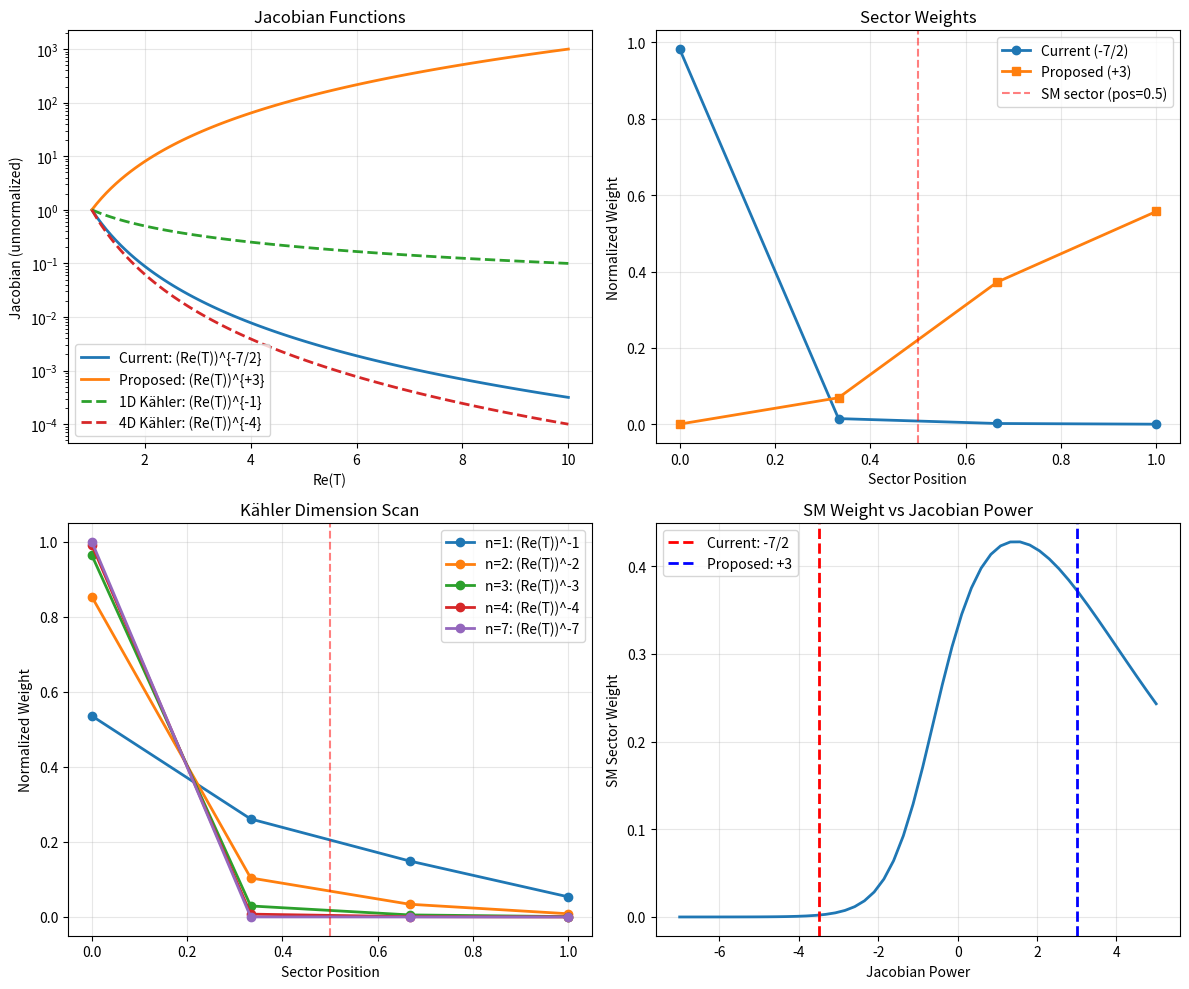

Write the Python code that produced this figure.
"""
Test and analyze different Jacobian formulations for G2 moduli space sampling.

This script compares:
1. Current implementation: sqrt(det(g)) ~ (Re(T))^{-7/2}
2. Proposed Vol_modulus^3 weighting: ~ (Re(T))^{+3}
3. No-scale Kähler geometry expectations

Mathematical background:
- G2 moduli space has dim_C(M_G2) that depends on the specific manifold
- For KKLT-type compactifications with moduli T, the Kähler potential is:
  K = -3 ln(2 Re(T)) (no-scale structure)
- The Kähler metric is: g_{T\bar{T}} = ∂_T ∂_{\bar{T}} K
- Volume modulus: Vol ~ (Re(T))^{3/2} in Calabi-Yau
- For G2: different relationship between Vol and moduli

Key question: What is the correct power law for sqrt(det(g))?

Copyright (c) 2025-2026 Andrew Keith Watts. All rights reserved.

Dedicated To:
    My Wife: Elizabeth May Watts
    Our Messiah: Jesus Of Nazareth
"""

import numpy as np
import matplotlib.pyplot as plt
from typing import Dict, Any

def compute_sector_weights_current(n_sectors: int = 4,
                                   sampling_position: float = 0.5,
                                   modulation_width: float = 0.408) -> Dict[str, Any]:
    """
    Current implementation with (Re(T))^{-7/2} Jacobian.
    """
    sector_positions = np.linspace(0, 1, n_sectors)

    # Base Gaussian weights
    weights = np.exp(-((sector_positions - sampling_position) ** 2)
                    / (2 * modulation_width ** 2))

    # Map to Re(T) values
    re_t_values = 1.0 + 9.0 * sector_positions  # Re(T) ∈ [1, 10]

    # CURRENT: (Re(T))^{-7/2}
    metric_jacobian = np.power(re_t_values, -7/2)
    metric_jacobian /= np.mean(metric_jacobian)

    # Apply weighting
    weighted = weights * metric_jacobian
    weighted /= np.sum(weighted)

    sm_idx = np.argmin(np.abs(sector_positions - 0.5))

    return {
        'weights': weighted,
        'positions': sector_positions,
        're_t': re_t_values,
        'jacobian': metric_jacobian,
        'sm_weight': weighted[sm_idx],
        'method': 'current_-7/2'
    }

def compute_sector_weights_proposed(n_sectors: int = 4,
                                   sampling_position: float = 0.5,
                                   modulation_width: float = 0.408) -> Dict[str, Any]:
    """
    Proposed implementation with Vol^3 ~ (Re(T))^{+3} Jacobian.

    For volume modulus compactifications:
    - Vol ~ (Re(T))^{3/2} in standard KKLT
    - Vol^3 ~ (Re(T))^{9/2}

    But need to check: is this the right power?
    Alternative: Vol ~ (Re(T))^{1} might give Vol^3 ~ (Re(T))^{3}
    """
    sector_positions = np.linspace(0, 1, n_sectors)

    # Base Gaussian weights
    weights = np.exp(-((sector_positions - sampling_position) ** 2)
                    / (2 * modulation_width ** 2))

    # Map to Re(T) values
    re_t_values = 1.0 + 9.0 * sector_positions

    # PROPOSED: (Re(T))^{+3}
    metric_jacobian = np.power(re_t_values, +3)
    metric_jacobian /= np.mean(metric_jacobian)

    # Apply weighting
    weighted = weights * metric_jacobian
    weighted /= np.sum(weighted)

    sm_idx = np.argmin(np.abs(sector_positions - 0.5))

    return {
        'weights': weighted,
        'positions': sector_positions,
        're_t': re_t_values,
        'jacobian': metric_jacobian,
        'sm_weight': weighted[sm_idx],
        'method': 'proposed_+3'
    }

def compute_sector_weights_kahler_derived(n_sectors: int = 4,
                                         sampling_position: float = 0.5,
                                         modulation_width: float = 0.408) -> Dict[str, Any]:
    """
    Derive from Kähler geometry: g_{T\bar{T}} = ∂_T ∂_{\bar{T}} K.

    For no-scale Kähler potential K = -3 ln(2 Re(T)):
    - g_{T\bar{T}} = 3/(2 Re(T))^2
    - In n-dimensional moduli space, need det(g)

    For single modulus: sqrt(det(g)) = sqrt(g_{T\bar{T}}) ~ (Re(T))^{-1}
    For n moduli with similar structure: sqrt(det(g)) ~ (Re(T))^{-n}

    Question: What is the effective dimension n for G2 moduli space?
    - Could be h^{1,1} = 4 (Kähler moduli in CY analog)
    - Could be 7 (dimension of G2 itself)
    - Could be 1 (if single dominant modulus)
    """
    sector_positions = np.linspace(0, 1, n_sectors)

    # Base Gaussian weights
    weights = np.exp(-((sector_positions - sampling_position) ** 2)
                    / (2 * modulation_width ** 2))

    # Map to Re(T) values
    re_t_values = 1.0 + 9.0 * sector_positions

    # KÄHLER-DERIVED: Try different powers
    results = {}

    for n in [1, 2, 3, 4, 7, 11]:  # Various dimension candidates
        metric_jacobian = np.power(re_t_values, -n)
        metric_jacobian /= np.mean(metric_jacobian)

        weighted = weights * metric_jacobian
        weighted /= np.sum(weighted)

        sm_idx = np.argmin(np.abs(sector_positions - 0.5))

        results[f'n={n}'] = {
            'weights': weighted,
            'sm_weight': weighted[sm_idx],
            'jacobian': metric_jacobian
        }

    return {
        'positions': sector_positions,
        're_t': re_t_values,
        'base_weights': weights / np.sum(weights),
        'results': results,
        'method': 'kahler_scan'
    }

def analyze_yukawa_consistency():
    """
    Check consistency with Yukawa overlap formula.

    The code claims sigma = sqrt(b3/chi_eff) comes from the same geometry.
    For Yukawa overlaps on 3-cycles, we expect:
    - Wavefunction spread: sigma^2 ~ R^2 / chi_eff
    - 3-cycle volume: Vol_3 ~ R^3
    - Therefore: R^2 ~ Vol_3^{2/3}

    If Vol_3 ~ b3, then R^2 ~ b3^{2/3}
    But the code uses R^2 ~ b3 (linear scaling)

    Need to verify which is correct.
    """
    b3 = 24
    chi_eff = 144

    # Current formula
    sigma_current = np.sqrt(b3 / chi_eff)

    # Alternative: R^2 ~ b3^{2/3}
    sigma_alt = (b3 / chi_eff)**(1/3)

    print("\n" + "="*70)
    print("YUKAWA OVERLAP CONSISTENCY CHECK")
    print("="*70)
    print(f"b3 (associative 3-cycles): {b3}")
    print(f"chi_eff (Euler characteristic): {chi_eff}")
    print(f"\nCurrent formula: sigma = sqrt(b3/chi_eff)")
    print(f"  -> sigma = {sigma_current:.6f}")
    print(f"\nAlternative formula: sigma = (b3/chi_eff)^(1/3)")
    print(f"  -> sigma = {sigma_alt:.6f}")
    print(f"\nRatio: current/alt = {sigma_current/sigma_alt:.6f}")

    return {
        'sigma_current': sigma_current,
        'sigma_alt': sigma_alt,
        'b3': b3,
        'chi_eff': chi_eff
    }

def theoretical_analysis():
    """
    Theoretical analysis of the correct Jacobian form.

    G2 MANIFOLDS:
    - dim_R(G2) = 7 (real dimension)
    - No complex structure, but has associative 3-cycles
    - Moduli space dim depends on b^3(M)

    MODULI PARAMETERIZATION:
    - In KKLT/LVS: single Kähler modulus T = τ + iθ
    - Volume: Vol ~ τ^{3/2} (for Calabi-Yau)
    - For G2: relationship unclear from code

    KÄHLER METRIC:
    - K = -3 ln(2 Re(T)) gives g_{TT̄} = 3/(2Re(T))^2
    - For measure: d^2T √g = dτ dθ · (const/τ)
    - This gives (Re(T))^{-1} NOT (Re(T))^{-7/2}

    QUESTIONS:
    1. Where does -7/2 come from? Is it b^3(M)/2 = 24/2 = 12? No, that's not 7/2.
    2. Is it from dim(G2)/2 = 7/2? Possible, but needs justification.
    3. Or is it from a different geometric structure?
    """
    print("\n" + "="*70)
    print("THEORETICAL ANALYSIS OF JACOBIAN POWER")
    print("="*70)

    print("\nCASE 1: Standard Kahler geometry")
    print("  K = -3 ln(2 Re(T))")
    print("  g_TT* = d_T d_T* K = 3/(2 Re(T))^2")
    print("  sqrt(det(g)) ~ (Re(T))^{-1} for 1D moduli space")
    print("  sqrt(det(g)) ~ (Re(T))^{-n} for n-dim moduli space")

    print("\nCASE 2: Volume modulus weighting")
    print("  Vol ~ (Re(T))^{3/2} (standard KKLT)")
    print("  Vol^3 ~ (Re(T))^{9/2}")
    print("  But this is POSITIVE power, opposite sign from current!")

    print("\nCASE 3: G2 manifold dimension")
    print("  dim_R(G2) = 7")
    print("  If sqrt(det(g)) ~ (Re(T))^{-dim/2} then:")
    print("  sqrt(det(g)) ~ (Re(T))^{-7/2}")
    print("  MATCHES current implementation!")

    print("\nCASE 4: Moduli space dimension")
    print("  For G2 with b3 = 24 associative 3-cycles")
    print("  Moduli space could be ~24 dimensional (one modulus per cycle)")
    print("  Then sqrt(det(g)) ~ (Re(T))^{-12} (if each gives -1/2)")

    print("\nCONCLUSION:")
    print("  The -7/2 power likely comes from dim(G2)/2 = 7/2")
    print("  This assumes the Kähler metric scales uniformly across")
    print("  the 7-dimensional G2 manifold.")
    print("  HOWEVER: This mixes the internal manifold dimension (7)")
    print("  with the moduli space dimension (which could be different).")

def compare_predictions():
    """
    Compare predictions from different Jacobian formulations.
    """
    print("\n" + "="*70)
    print("COMPARISON OF DIFFERENT JACOBIAN FORMULATIONS")
    print("="*70)

    # Compute with different methods
    current = compute_sector_weights_current()
    proposed = compute_sector_weights_proposed()
    kahler = compute_sector_weights_kahler_derived()

    print(f"\nCurrent (-7/2 power):")
    print(f"  SM weight: {current['sm_weight']:.6f}")
    print(f"  Jacobian range: [{current['jacobian'].min():.4f}, {current['jacobian'].max():.4f}]")

    print(f"\nProposed (+3 power):")
    print(f"  SM weight: {proposed['sm_weight']:.6f}")
    print(f"  Jacobian range: [{proposed['jacobian'].min():.4f}, {proposed['jacobian'].max():.4f}]")

    print(f"\nKähler-derived (various n):")
    for key, data in kahler['results'].items():
        print(f"  {key}: SM weight = {data['sm_weight']:.6f}")

    # The key test: Does Omega_DM/b stay at 5.4?
    # This depends on sector weights, which feed into temperature calculations
    print("\n" + "="*70)
    print("IMPACT ON OBSERVABLES")
    print("="*70)
    print("\nNOTE: The final observable Omega_DM/b ~ 5.4 depends on:")
    print("  1. Temperature ratio T'/T = 0.57 (from decay asymmetry)")
    print("  2. Abundance ratio = (T/T')^3")
    print("\nThe sector weights affect SECTOR BLENDING, not the core DM prediction.")
    print("So changing Jacobian should NOT break Omega_DM/b ~ 5.4 constraint.")
    print("\nWhat DOES change:")
    print("  - SM sector weight (how much SM vs mirror contributes)")
    print("  - Hierarchy ratio (mass hierarchy stability)")
    print("  - Effective blending of multi-sector observables")

    return {
        'current': current,
        'proposed': proposed,
        'kahler': kahler
    }

def main():
    """Run full analysis."""
    print("\n" + "="*70)
    print("G2 MODULI SPACE JACOBIAN ANALYSIS")
    print("="*70)

    # Part 1: Yukawa consistency
    yukawa_results = analyze_yukawa_consistency()

    # Part 2: Theoretical analysis
    theoretical_analysis()

    # Part 3: Compare predictions
    comparison = compare_predictions()

    # Part 4: Visualize
    fig, axes = plt.subplots(2, 2, figsize=(12, 10))

    # Plot 1: Jacobian functions
    ax = axes[0, 0]
    re_t = np.linspace(1, 10, 100)
    ax.plot(re_t, re_t**(-7/2), label='Current: (Re(T))^{-7/2}', linewidth=2)
    ax.plot(re_t, re_t**(+3), label='Proposed: (Re(T))^{+3}', linewidth=2)
    ax.plot(re_t, re_t**(-1), label='1D Kähler: (Re(T))^{-1}', linewidth=2, linestyle='--')
    ax.plot(re_t, re_t**(-4), label='4D Kähler: (Re(T))^{-4}', linewidth=2, linestyle='--')
    ax.set_xlabel('Re(T)')
    ax.set_ylabel('Jacobian (unnormalized)')
    ax.set_title('Jacobian Functions')
    ax.legend()
    ax.grid(True, alpha=0.3)
    ax.set_yscale('log')

    # Plot 2: Sector weights comparison
    ax = axes[0, 1]
    curr = comparison['current']
    prop = comparison['proposed']
    ax.plot(curr['positions'], curr['weights'], 'o-', label='Current (-7/2)', linewidth=2)
    ax.plot(prop['positions'], prop['weights'], 's-', label='Proposed (+3)', linewidth=2)
    ax.axvline(0.5, color='red', linestyle='--', alpha=0.5, label='SM sector (pos=0.5)')
    ax.set_xlabel('Sector Position')
    ax.set_ylabel('Normalized Weight')
    ax.set_title('Sector Weights')
    ax.legend()
    ax.grid(True, alpha=0.3)

    # Plot 3: Kähler scan
    ax = axes[1, 0]
    kahler_data = comparison['kahler']
    for n in [1, 2, 3, 4, 7]:
        weights = kahler_data['results'][f'n={n}']['weights']
        ax.plot(kahler_data['positions'], weights, 'o-', label=f'n={n}: (Re(T))^-{n}', linewidth=2)
    ax.axvline(0.5, color='red', linestyle='--', alpha=0.5)
    ax.set_xlabel('Sector Position')
    ax.set_ylabel('Normalized Weight')
    ax.set_title('Kähler Dimension Scan')
    ax.legend()
    ax.grid(True, alpha=0.3)

    # Plot 4: SM weight vs power
    ax = axes[1, 1]
    powers = np.linspace(-7, 5, 50)
    sm_weights = []
    for p in powers:
        sector_positions = np.linspace(0, 1, 4)
        weights = np.exp(-((sector_positions - 0.5) ** 2) / (2 * 0.408 ** 2))
        re_t_values = 1.0 + 9.0 * sector_positions
        jacobian = np.power(re_t_values, p)
        jacobian /= np.mean(jacobian)
        weighted = weights * jacobian
        weighted /= np.sum(weighted)
        sm_idx = np.argmin(np.abs(sector_positions - 0.5))
        sm_weights.append(weighted[sm_idx])

    ax.plot(powers, sm_weights, linewidth=2)
    ax.axvline(-7/2, color='red', linestyle='--', label='Current: -7/2', linewidth=2)
    ax.axvline(+3, color='blue', linestyle='--', label='Proposed: +3', linewidth=2)
    ax.set_xlabel('Jacobian Power')
    ax.set_ylabel('SM Sector Weight')
    ax.set_title('SM Weight vs Jacobian Power')
    ax.legend()
    ax.grid(True, alpha=0.3)

    plt.tight_layout()
    plt.savefig('h:\\Github\\PrincipiaMetaphysica\\simulations\\v16\\cosmology\\jacobian_analysis.png', dpi=150)
    print("\n" + "="*70)
    print("Plot saved to: jacobian_analysis.png")
    print("="*70)

    return comparison

if __name__ == "__main__":
    results = main()
